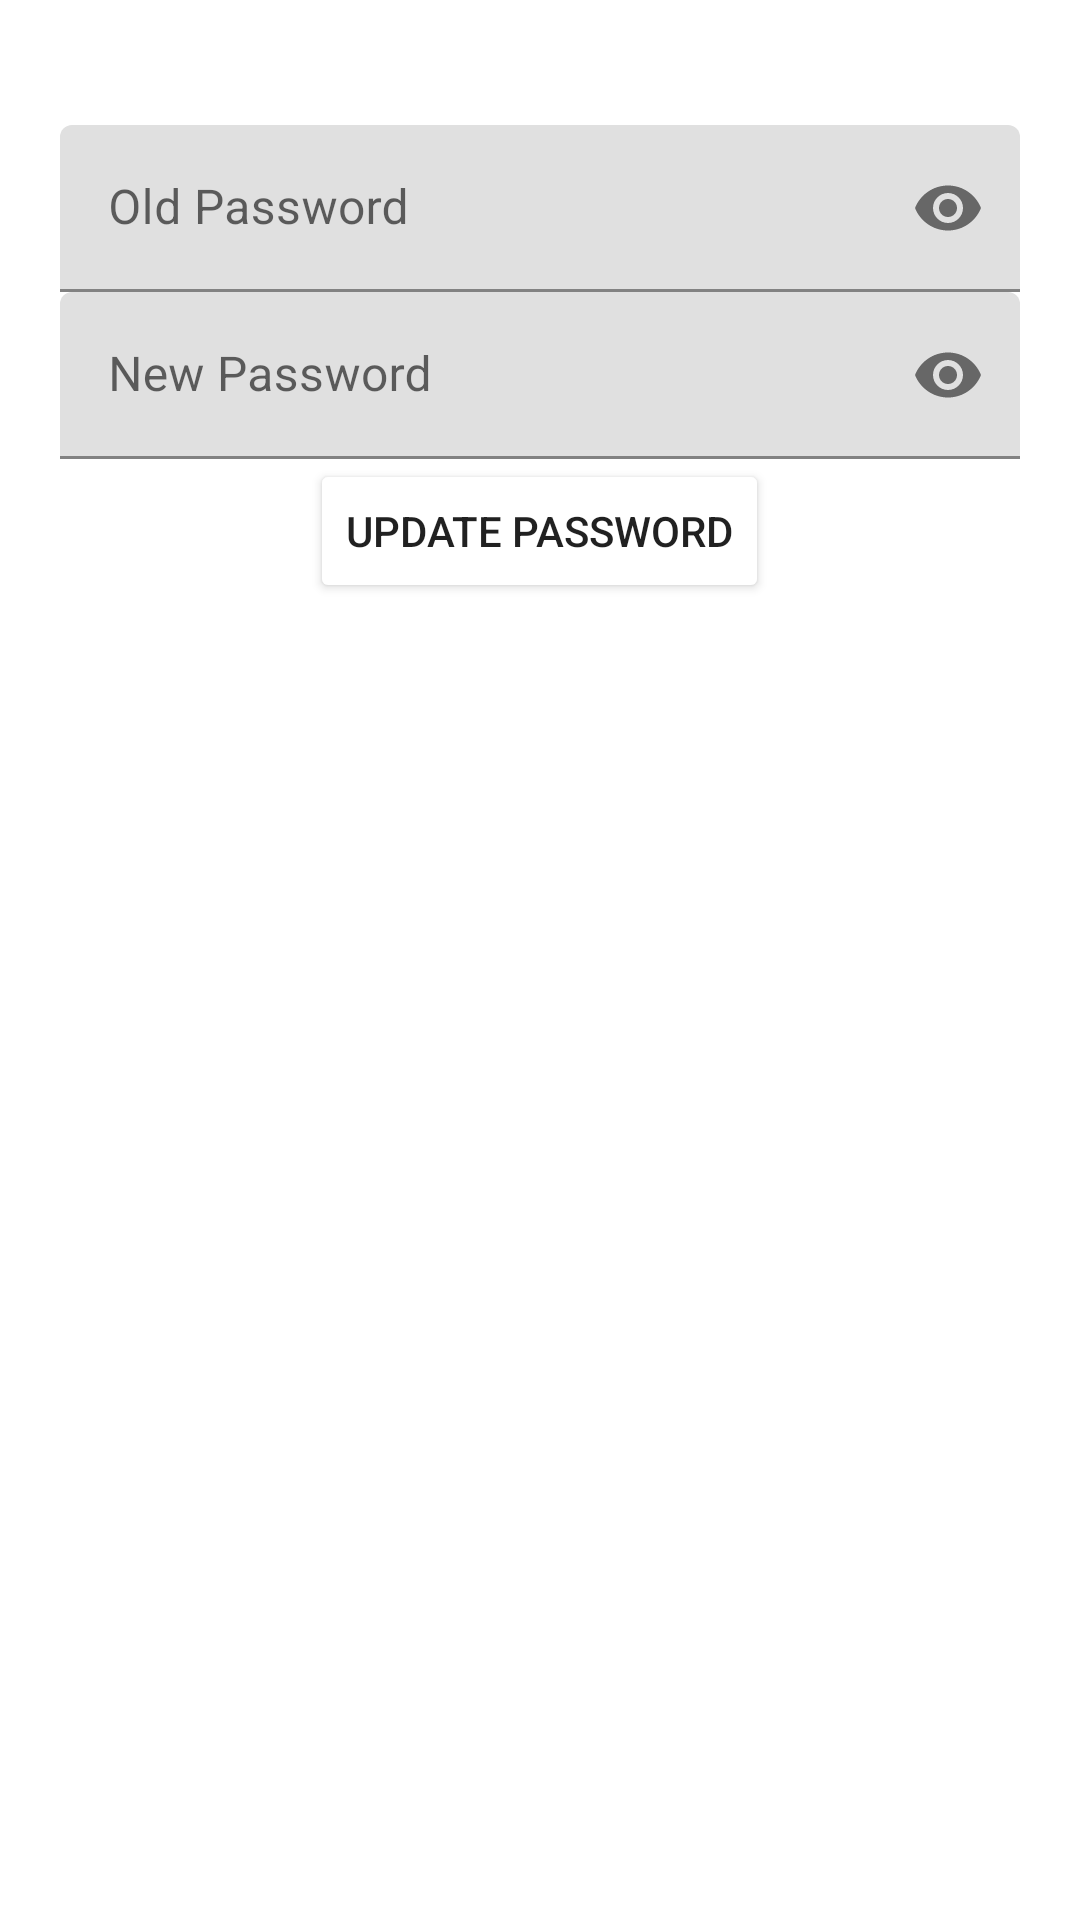

Write the Android layout XML for this screen, with the resource values it uses.
<!-- AndroidManifest.xml: application theme Theme.Bobagram -->
<!-- res/layout/dialog_update_password.xml -->
<?xml version="1.0" encoding="utf-8"?>

<LinearLayout
    xmlns:android="http://schemas.android.com/apk/res/android"
    xmlns:app="http://schemas.android.com/apk/res-auto"
    android:layout_width="match_parent"
    android:layout_height="wrap_content"
    android:orientation="vertical"
    android:padding="20dp"
    android:background="@color/taroMilkTea">

    <TextView
        android:layout_width="match_parent"
        android:layout_height="wrap_content"
        android:text="Update Password"
        android:textAlignment="center"
        android:textColor="@color/white"
        android:background="@color/bobaPearls"
        android:textSize="16sp"
        android:textStyle="bold" />

    <com.google.android.material.textfield.TextInputLayout
        android:id="@+id/oldpass"
        android:layout_width="match_parent"
        android:layout_height="wrap_content"
        android:layout_centerHorizontal="true"
        android:layout_centerVertical="true"
        app:passwordToggleEnabled="true">

        <EditText
            android:id="@+id/oldpasslog"
            android:layout_width="match_parent"
            android:layout_height="wrap_content"
            android:hint="Old Password"
            android:inputType="textPassword" />

    </com.google.android.material.textfield.TextInputLayout>

    <com.google.android.material.textfield.TextInputLayout
        android:id="@+id/newpass"
        android:layout_width="match_parent"
        android:layout_height="wrap_content"
        android:layout_below="@id/oldpasslog"
        android:layout_centerHorizontal="true"
        android:layout_centerVertical="true"
        app:passwordToggleEnabled="true">

        <EditText
            android:id="@+id/newpasslog"
            android:layout_width="match_parent"
            android:layout_height="wrap_content"
            android:hint="New Password"
            android:inputType="textPassword" />
    </com.google.android.material.textfield.TextInputLayout>

    <Button
        android:id="@+id/updatepass"
        android:layout_width="wrap_content"
        android:layout_height="wrap_content"
        android:layout_gravity="center_horizontal"
        android:backgroundTint="@color/bobaPearls"
        android:text="Update Password" />

</LinearLayout>
<!-- resources referenced by this layout -->
<resources>
  <color name="white">#FFFFFFFF</color>
  <style name="Theme.Bobagram" parent="Theme.MaterialComponents.DayNight.DarkActionBar">
          
          <item name="colorPrimary">@color/purple_500</item>
          <item name="colorPrimaryVariant">@color/purple_700</item>
          <item name="colorOnPrimary">@color/white</item>
          
          <item name="colorSecondary">@color/teal_200</item>
          <item name="colorSecondaryVariant">@color/teal_700</item>
          <item name="colorOnSecondary">@color/black</item>
          
          <item name="android:statusBarColor" tools:targetApi="l">?attr/colorPrimaryVariant</item>
          
      </style>
  <color name="purple_500">#FF6200EE</color>
  <color name="purple_700">#FF3700B3</color>
  <color name="teal_200">#FF03DAC5</color>
  <color name="teal_700">#FF018786</color>
  <color name="black">#FF000000</color>
</resources>
